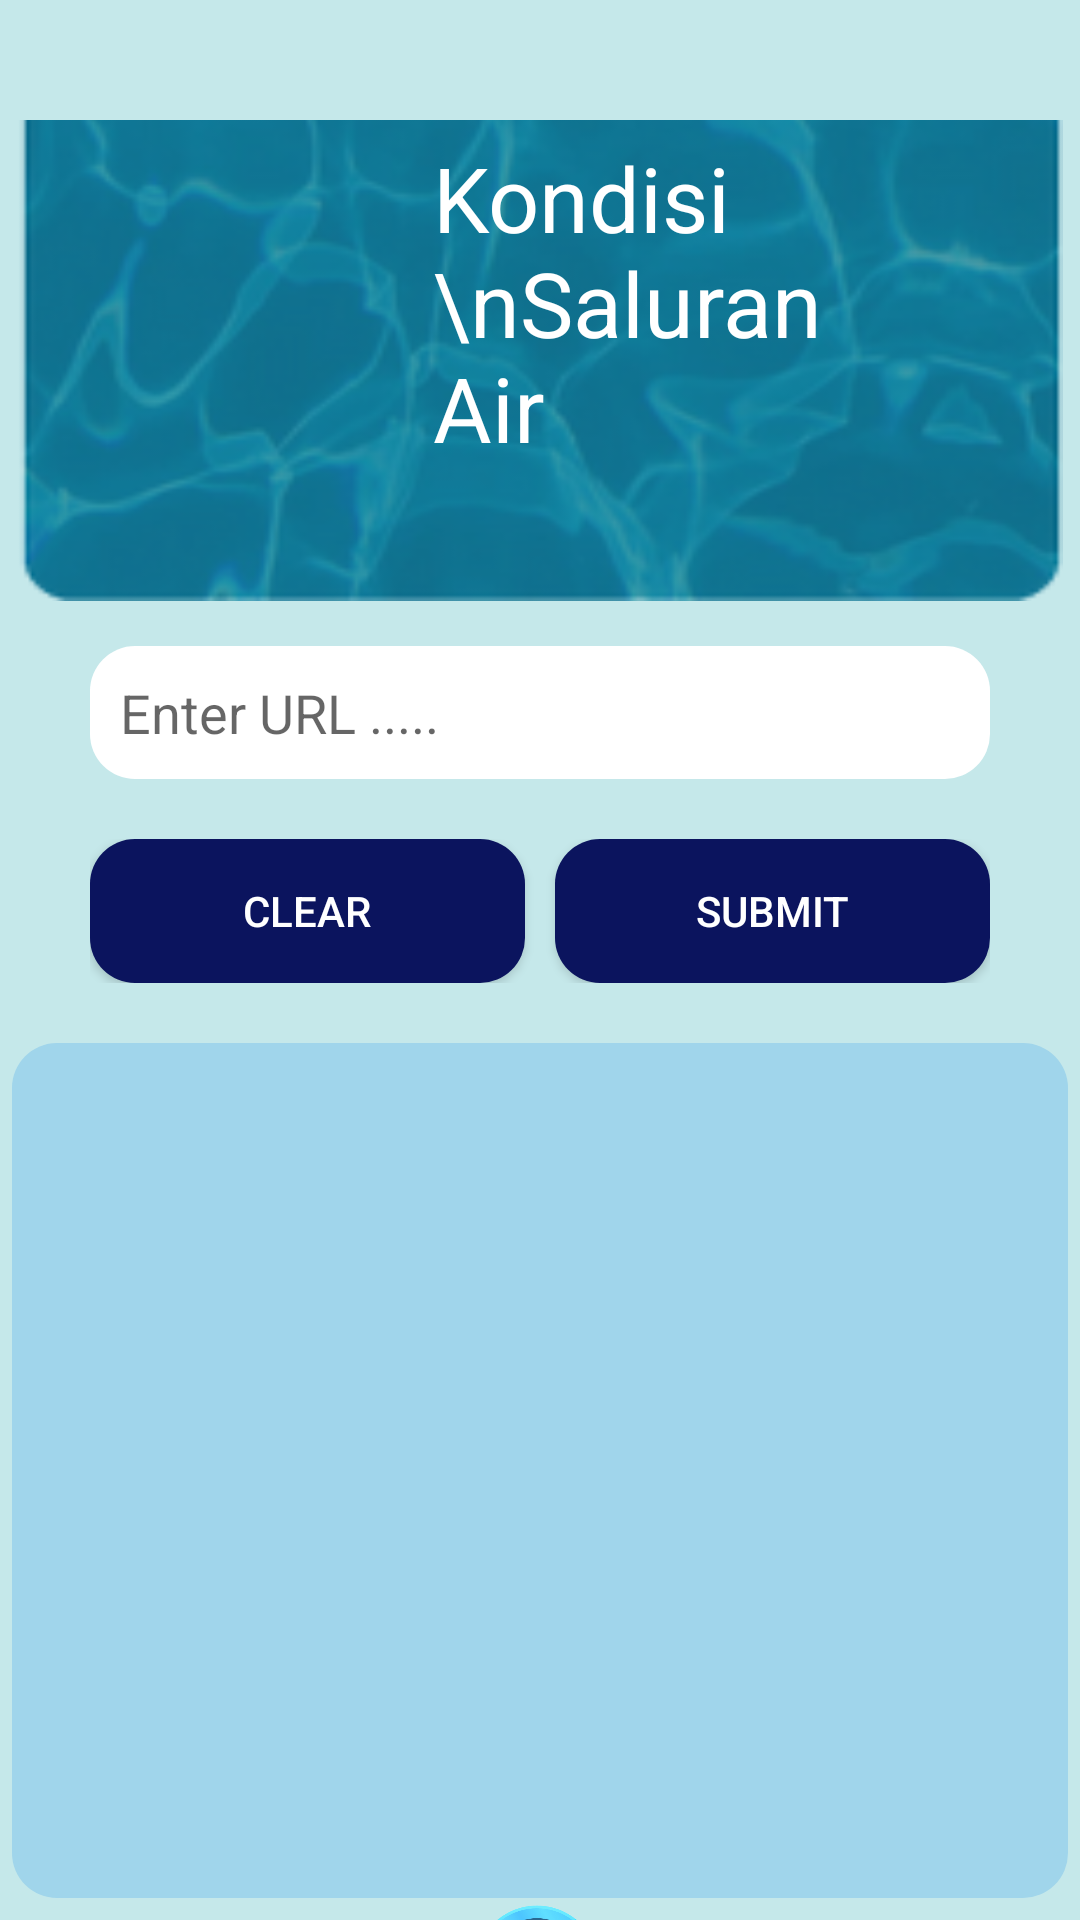

Android layout source for this screen:
<!-- AndroidManifest.xml: application theme Theme.Flom -->
<!-- res/layout/activity_kondisi_air.xml -->
<?xml version="1.0" encoding="utf-8"?>
<LinearLayout xmlns:android="http://schemas.android.com/apk/res/android"
    xmlns:app="http://schemas.android.com/apk/res-auto"
    xmlns:tools="http://schemas.android.com/tools"
    android:layout_width="match_parent"
    android:layout_height="match_parent"
    android:background="#C5E8EA"
    android:gravity="center"
    android:paddingTop="40dp"
    android:orientation="vertical"
    tools:context=".KondisiAirActivity">

    <LinearLayout
        android:layout_width="349dp"
        android:layout_height="199dp"
        android:background="@drawable/water2"
        android:gravity="center"
        android:orientation="horizontal">

        <ImageView
            android:layout_width="91dp"
            android:layout_height="77dp"
            android:src="@drawable/camera">

        </ImageView>

        <Space
            android:layout_width="10dp"
            android:layout_height="wrap_content" />

        <TextView
            android:layout_width="172dp"
            android:layout_height="wrap_content"
            android:gravity="left"
            android:text="Kondisi \nSaluran Air"
            android:textColor="@color/white"
            android:textSize="30sp" />
    </LinearLayout>

    <EditText
        android:layout_marginRight="30dp"
        android:layout_marginLeft="30dp"
        android:layout_marginTop="15dp"
        android:layout_width="match_parent"
        android:layout_height="wrap_content"
        android:id="@+id/etimageId"
        android:hint="Enter URL ....."
        android:padding="10dp"
        android:background="@drawable/bg" />

    <LinearLayout
        android:layout_width="match_parent"
        android:layout_height="wrap_content"
        android:layout_marginTop="20dp"
        android:paddingBottom="10dp"
        android:paddingLeft="30dp"
        android:paddingRight="30dp">
        <Button
            android:layout_width="wrap_content"
            android:layout_height="wrap_content"
            android:layout_weight="1"
            android:textColor="@color/white"
            android:id="@+id/bt_clear"
            android:text="Clear"
            android:background="@drawable/bg"
            app:backgroundTint="#0b145e"/>
        <Space
            android:layout_width="10dp"
            android:layout_height="wrap_content" />
        <Button
            android:layout_width="wrap_content"
            android:layout_height="wrap_content"
            android:layout_weight="1"
            android:textColor="@color/white"
            android:id="@+id/getImage"
            android:text="Submit"
            android:background="@drawable/bg"
            app:backgroundTint="#0b145e" />
    </LinearLayout>

    <ImageView
        android:id="@+id/imageView"
        android:layout_width="352dp"
        android:layout_height="285dp"
        android:layout_marginTop="10dp"
        android:background="@drawable/flomo" />

    <ImageView
        android:layout_width="56dp"
        android:layout_height="46dp"
        android:onClick="home"
        android:src="@drawable/home" />

</LinearLayout>
<!-- resources referenced by this layout -->
<resources>
  <!-- drawable bg (drawable) -->
  <?xml version="1.0" encoding="utf-8"?>
  <shape android:shape="rectangle" xmlns:android="http://schemas.android.com/apk/res/android">
      <solid android:color="#FFFF"/>
      <corners android:radius="15dp" />
  </shape>
  <!-- drawable flomo (drawable) -->
  <?xml version="1.0" encoding="utf-8"?>
  <shape xmlns:android="http://schemas.android.com/apk/res/android">
      <solid android:color="#A0D5EB"/>
      <corners android:radius="15dp" />
  </shape>
  <!-- drawable home: png bitmap (drawable, 133592 bytes) -->
  <!-- drawable water2: png bitmap (drawable, 49998 bytes) -->
  <style name="Theme.Flom" parent="Theme.MaterialComponents.DayNight.NoActionBar">
          
          <item name="colorPrimary">@color/purple_500</item>
          <item name="colorPrimaryVariant">@color/purple_700</item>
          <item name="colorOnPrimary">@color/white</item>
          
          <item name="colorSecondary">@color/teal_200</item>
          <item name="colorSecondaryVariant">@color/teal_700</item>
          <item name="colorOnSecondary">@color/black</item>
          
          <item name="android:statusBarColor" tools:targetApi="l">?attr/colorPrimaryVariant</item>
          
      </style>
  <!-- not gathered from this repository: default colours our renderer supplied (Android Studio template values) -->
  <color name="purple_500">#FF6200EE</color>
  <color name="purple_700">#FF3700B3</color>
  <color name="teal_200">#FF03DAC5</color>
  <color name="teal_700">#FF018786</color>
  <color name="black">#FF000000</color>
  <color name="white">#FFFFFFFF</color>
</resources>
